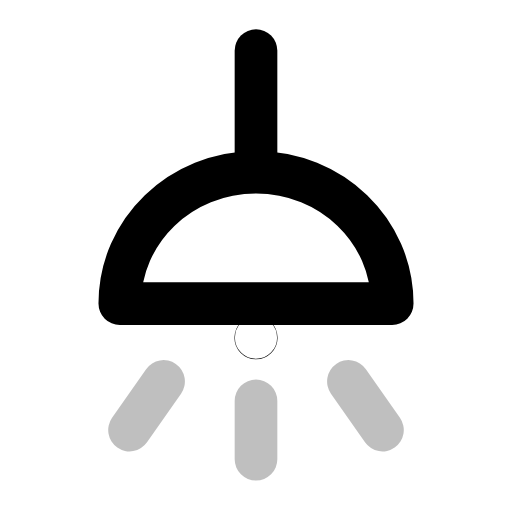
t = 0.00 s
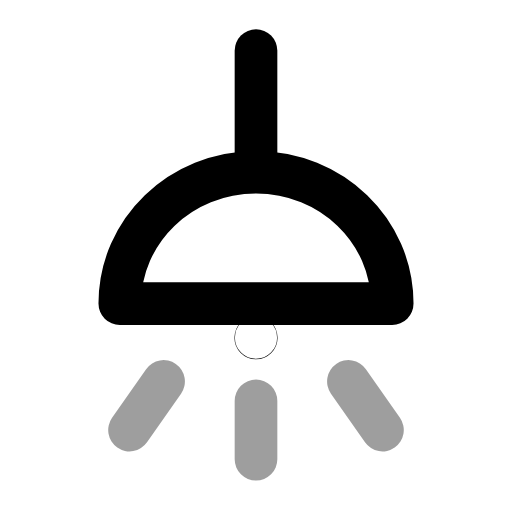
t = 0.31 s
t = 0.60 s: frame unchanged from t = 0.00 s, image omitted
t = 0.88 s: frame unchanged from t = 0.00 s, image omitted
t = 1.22 s: frame unchanged from t = 0.00 s, image omitted
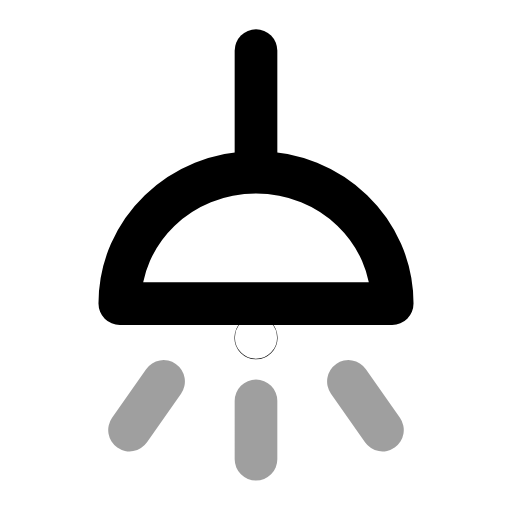
t = 1.50 s

The animated SVG that drew these frames (rendered in a browser with its animation timeline set to each time). Animation: 1 SMIL element (animate=1); one cycle of 1.80 s, repeats indefinitely.

<svg xmlns="http://www.w3.org/2000/svg" width="24" height="24" viewBox="0 0 24 24" fill="none"><g transform="translate(-1.68 -0.817) scale(1.14)"><path stroke="currentColor" stroke-width="1.754" stroke-linecap="round" stroke-linejoin="round" fill="none" d="M12 2.8L12 7.2"></path><path stroke="currentColor" stroke-width="1.754" stroke-linecap="round" stroke-linejoin="round" fill="none" d="M6.4 13.2C6.4 10.2 8.9 7.8 12 7.8S17.6 10.2 17.6 13.2Z"></path><circle stroke="currentColor" stroke-width="1.754" stroke-linecap="round" stroke-linejoin="round" fill="none" cx="12" cy="14.6" r="0.01"></circle><g><animate attributeName="opacity" values="0.25;1;0.25;0.25;0.25;0.25;1;0.25;0.25" keyTimes="0;0.135;0.2925;0.45;0.6;0.705;0.81;0.9;1" dur="1.8s" repeatCount="indefinite" calcMode="spline" keySplines="0.16 1 0.3 1;0.16 1 0.3 1;0.16 1 0.3 1;0.16 1 0.3 1;0.16 1 0.3 1;0.16 1 0.3 1;0.16 1 0.3 1;0.16 1 0.3 1"/><path stroke="currentColor" stroke-width="1.754" stroke-linecap="round" stroke-linejoin="round" fill="none" d="M8.2 16.4L6.8 18.4M12 17.2L12 19.6M15.8 16.4L17.2 18.4"></path></g></g></svg>
